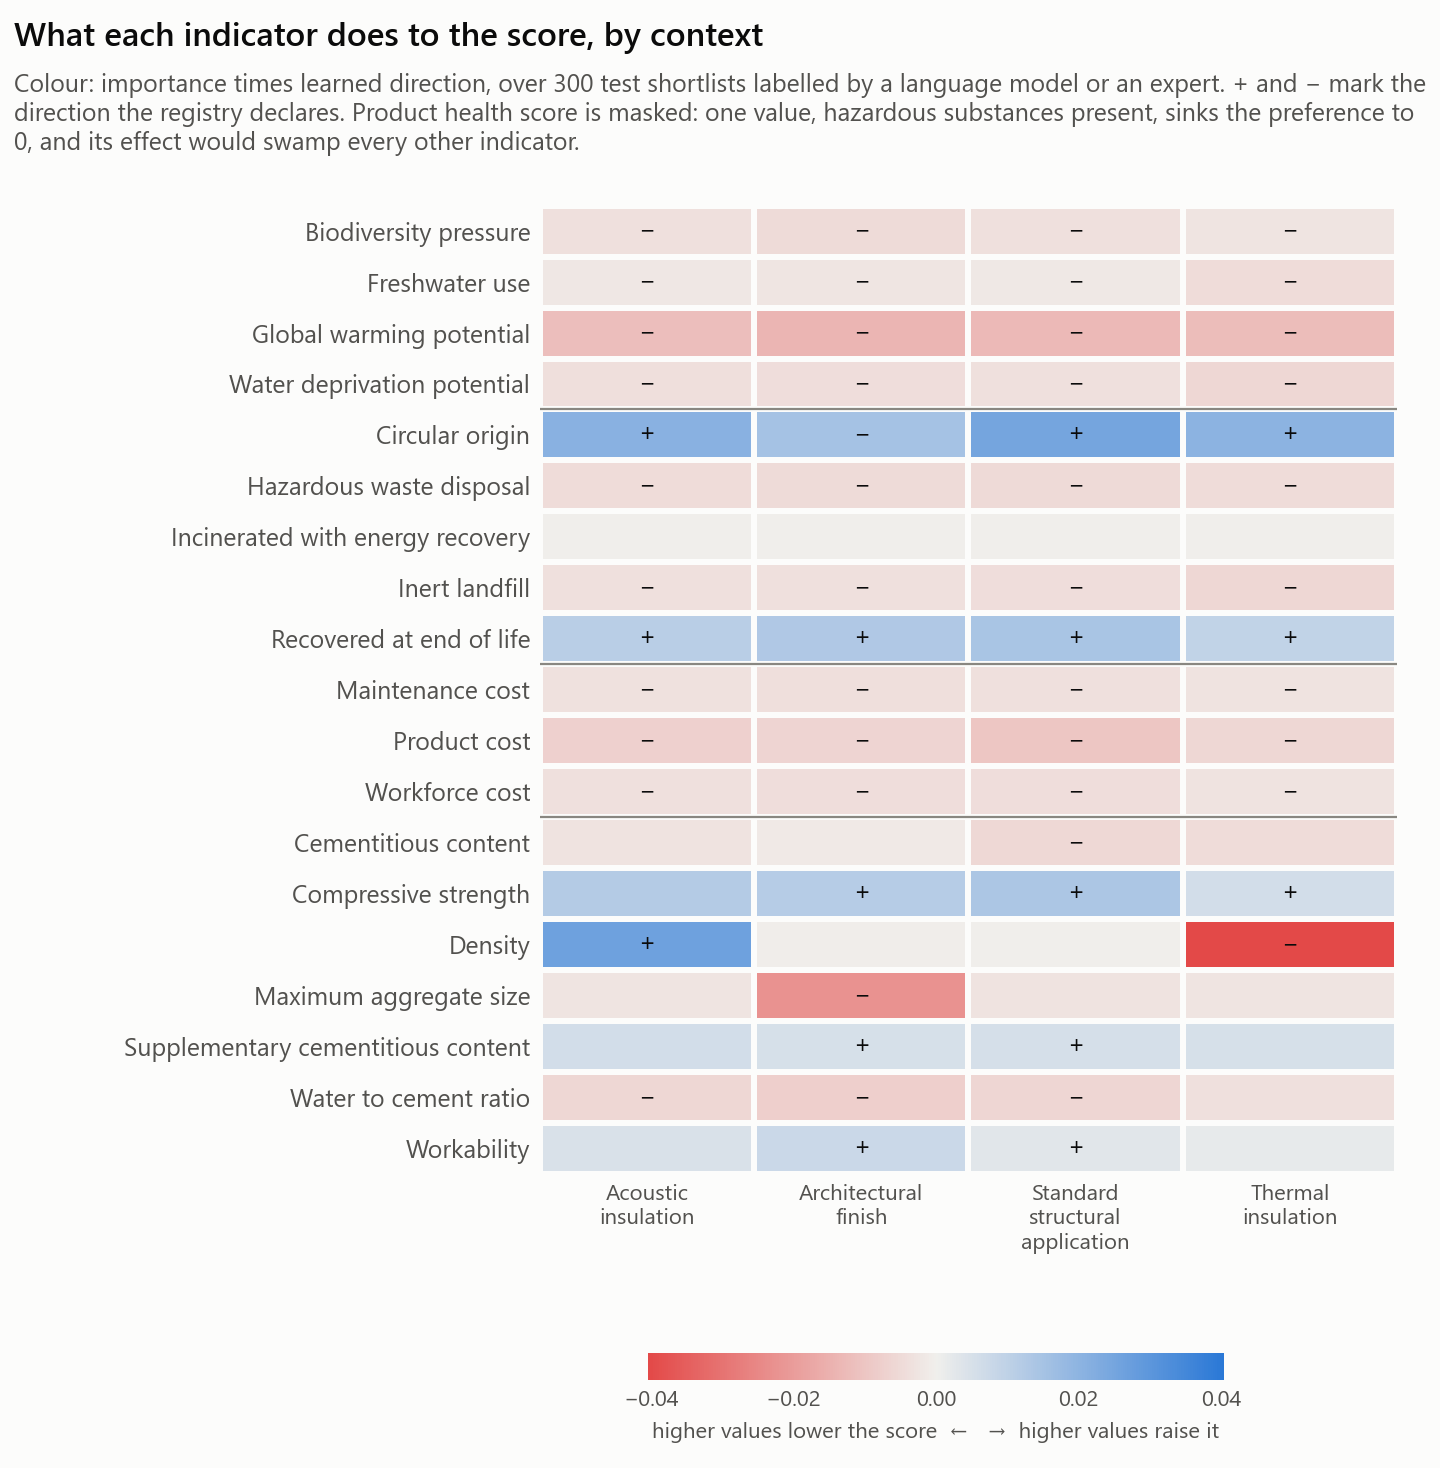

The file beside this chart, header and first rows:
condition, indicator, family, importance, direction, signed, alternatives
acoustic_insulation, gwp, environmental_impact, 0.01636, -0.716, -0.0117, 1027
acoustic_insulation, wdp, environmental_impact, 0.00833, -0.481, -0.00401, 1030
acoustic_insulation, fwu, environmental_impact, 0.00754, -0.276, -0.00208, 1026
acoustic_insulation, b, environmental_impact, 0.00934, -0.385, -0.00359, 1027
acoustic_insulation, circ_orig, circularity, 0.03141, 0.67, 0.02105, 1025
acoustic_insulation, fu_recyc, circularity, 0.02067, 0.545, 0.01126, 1035
acoustic_insulation, fu_incin, circularity, 0.00302, -0.023, -7e-05, 1028
acoustic_insulation, fu_inert, circularity, 0.00807, -0.465, -0.00375, 1027
acoustic_insulation, fu_haz, circularity, 0.01026, -0.451, -0.00463, 1029
acoustic_insulation, cost_product, cost, 0.017, -0.443, -0.00752, 1025
acoustic_insulation, cost_labour, cost, 0.01207, -0.311, -0.00376, 1030
acoustic_insulation, cost_maintenance, cost, 0.0112, -0.285, -0.00319, 1031
acoustic_insulation, health, health_safety, 0.2551, 0.775, 0.1978, 1038
acoustic_insulation, compressive_strength, performance, 0.01812, 0.666, 0.01208, 1022
acoustic_insulation, water_to_cement_ratio, performance, 0.00973, -0.605, -0.00588, 1031
acoustic_insulation, cement_content, performance, 0.00658, -0.468, -0.00308, 1032
acoustic_insulation, scm_content, performance, 0.00877, 0.7, 0.00614, 1024
acoustic_insulation, slump, performance, 0.00942, 0.5, 0.00471, 1034
acoustic_insulation, density, performance, 0.05478, 0.484, 0.02649, 1025
acoustic_insulation, d_max, performance, 0.00517, -0.501, -0.00259, 1030
architectural_finish, gwp, environmental_impact, 0.01925, -0.723, -0.01392, 1027
architectural_finish, wdp, environmental_impact, 0.00846, -0.522, -0.00442, 1030
architectural_finish, fwu, environmental_impact, 0.00807, -0.278, -0.00224, 1026
architectural_finish, b, environmental_impact, 0.01074, -0.467, -0.00502, 1027
architectural_finish, circ_orig, circularity, 0.02804, 0.544, 0.01525, 1025
architectural_finish, fu_recyc, circularity, 0.02213, 0.592, 0.0131, 1035
architectural_finish, fu_incin, circularity, 0.00388, -0.053, -0.0002, 1028
architectural_finish, fu_inert, circularity, 0.0072, -0.49, -0.00353, 1027
architectural_finish, fu_haz, circularity, 0.01183, -0.42, -0.00497, 1029
architectural_finish, cost_product, cost, 0.01957, -0.333, -0.00652, 1025
architectural_finish, cost_labour, cost, 0.01451, -0.289, -0.0042, 1030
architectural_finish, cost_maintenance, cost, 0.01422, -0.285, -0.00405, 1031
architectural_finish, health, health_safety, 0.2628, 0.778, 0.2044, 1038
architectural_finish, compressive_strength, performance, 0.01865, 0.631, 0.01177, 1022
architectural_finish, water_to_cement_ratio, performance, 0.01251, -0.612, -0.00765, 1031
architectural_finish, cement_content, performance, 0.00497, -0.317, -0.00158, 1032
architectural_finish, scm_content, performance, 0.00934, 0.57, 0.00532, 1024
architectural_finish, slump, performance, 0.02102, 0.367, 0.00771, 1034
architectural_finish, density, performance, 0.0122, -0.035, -0.00043, 1025
architectural_finish, d_max, performance, 0.03032, -0.75, -0.02273, 1030
standard_structural, gwp, environmental_impact, 0.01932, -0.686, -0.01325, 1027
standard_structural, wdp, environmental_impact, 0.00836, -0.439, -0.00367, 1030
standard_structural, fwu, environmental_impact, 0.00815, -0.204, -0.00166, 1026
standard_structural, b, environmental_impact, 0.01136, -0.321, -0.00364, 1027
standard_structural, circ_orig, circularity, 0.03762, 0.671, 0.02525, 1025
standard_structural, fu_recyc, circularity, 0.02401, 0.593, 0.01423, 1035
standard_structural, fu_incin, circularity, 0.00322, -0.09, -0.00029, 1028
standard_structural, fu_inert, circularity, 0.009, -0.467, -0.00421, 1027
standard_structural, fu_haz, circularity, 0.0117, -0.456, -0.00533, 1029
standard_structural, cost_product, cost, 0.02411, -0.41, -0.0099, 1025
standard_structural, cost_labour, cost, 0.01352, -0.316, -0.00428, 1030
standard_structural, cost_maintenance, cost, 0.01258, -0.288, -0.00362, 1031
standard_structural, health, health_safety, 0.271, 0.763, 0.2068, 1038
standard_structural, compressive_strength, performance, 0.02076, 0.666, 0.01382, 1022
standard_structural, water_to_cement_ratio, performance, 0.01073, -0.574, -0.00616, 1031
standard_structural, cement_content, performance, 0.0091, -0.614, -0.00559, 1032
standard_structural, scm_content, performance, 0.00841, 0.645, 0.00542, 1024
standard_structural, slump, performance, 0.00838, 0.353, 0.00296, 1034
standard_structural, density, performance, 0.01105, -0.001, -1e-05, 1025
standard_structural, d_max, performance, 0.00569, -0.535, -0.00304, 1030
... 20 more rows
